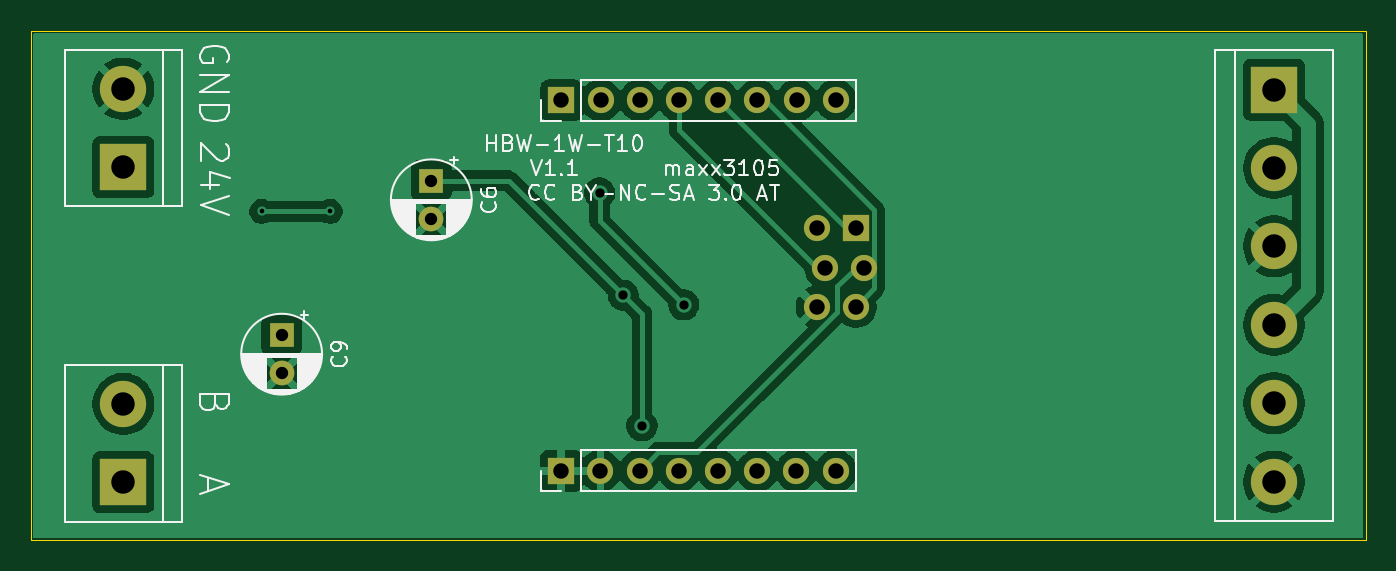
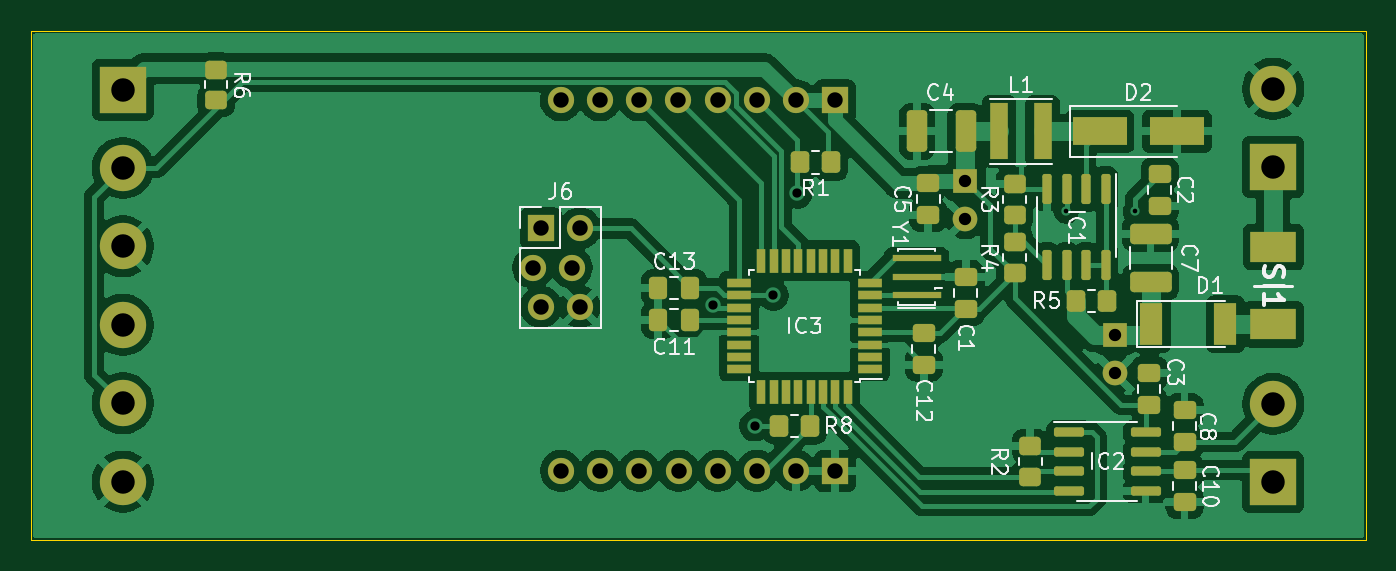
Circuit board: 11 layer files. Board 86.5 x 33.0 mm.
- bottom_copper: PlatineA_CNMB2-B_Cu.gbr (140926 bytes)
- bottom_mask: PlatineA_CNMB2-B_Mask.gbr (6999 bytes)
- paste: PlatineA_CNMB2-B_Paste.gbr (5611 bytes)
- bottom_silk: PlatineA_CNMB2-B_Silkscreen.gbr (41014 bytes)
- outline: PlatineA_CNMB2-Edge_Cuts.gbr (639 bytes)
- top_copper: PlatineA_CNMB2-F_Cu.gbr (68131 bytes)
- top_mask: PlatineA_CNMB2-F_Mask.gbr (1862 bytes)
- paste: PlatineA_CNMB2-F_Paste.gbr (474 bytes)
- top_silk: PlatineA_CNMB2-F_Silkscreen.gbr (38246 bytes)
- drill: PlatineA_CNMB2-NPTH.drl (276 bytes)
- drill: PlatineA_CNMB2-PTH.drl (1256 bytes)

=== bottom_copper: PlatineA_CNMB2-B_Cu.gbr (140926 bytes, source omitted) ===
=== bottom_mask: PlatineA_CNMB2-B_Mask.gbr (6999 bytes, source omitted) ===
=== paste: PlatineA_CNMB2-B_Paste.gbr ===
%TF.GenerationSoftware,KiCad,Pcbnew,10.0.1*%
%TF.CreationDate,2026-08-16T09:56:22+02:00*%
%TF.ProjectId,PlatineA_CNMB2,506c6174-696e-4654-915f-434e4d42322e,rev?*%
%TF.SameCoordinates,Original*%
%TF.FileFunction,Paste,Bot*%
%TF.FilePolarity,Positive*%
%FSLAX46Y46*%
G04 Gerber Fmt 4.6, Leading zero omitted, Abs format (unit mm)*
G04 Created by KiCad (PCBNEW 10.0.1) date 2026-08-16 09:56:22*
%MOMM*%
%LPD*%
G01*
G04 APERTURE LIST*
G04 Aperture macros list*
%AMRoundRect*
0 Rectangle with rounded corners*
0 $1 Rounding radius*
0 $2 $3 $4 $5 $6 $7 $8 $9 X,Y pos of 4 corners*
0 Add a 4 corners polygon primitive as box body*
4,1,4,$2,$3,$4,$5,$6,$7,$8,$9,$2,$3,0*
0 Add four circle primitives for the rounded corners*
1,1,$1+$1,$2,$3*
1,1,$1+$1,$4,$5*
1,1,$1+$1,$6,$7*
1,1,$1+$1,$8,$9*
0 Add four rect primitives between the rounded corners*
20,1,$1+$1,$2,$3,$4,$5,0*
20,1,$1+$1,$4,$5,$6,$7,0*
20,1,$1+$1,$6,$7,$8,$9,0*
20,1,$1+$1,$8,$9,$2,$3,0*%
G04 Aperture macros list end*
%ADD10R,2.950000X2.020000*%
%ADD11R,1.200000X3.700000*%
%ADD12R,3.200000X0.400000*%
%ADD13RoundRect,0.250000X0.450000X-0.350000X0.450000X0.350000X-0.450000X0.350000X-0.450000X-0.350000X0*%
%ADD14RoundRect,0.250000X0.475000X-0.337500X0.475000X0.337500X-0.475000X0.337500X-0.475000X-0.337500X0*%
%ADD15R,1.600000X0.550000*%
%ADD16R,0.550000X1.600000*%
%ADD17RoundRect,0.250000X-0.412500X-1.100000X0.412500X-1.100000X0.412500X1.100000X-0.412500X1.100000X0*%
%ADD18RoundRect,0.250000X-0.350000X-0.450000X0.350000X-0.450000X0.350000X0.450000X-0.350000X0.450000X0*%
%ADD19RoundRect,0.150000X-0.150000X0.825000X-0.150000X-0.825000X0.150000X-0.825000X0.150000X0.825000X0*%
%ADD20RoundRect,0.150000X0.825000X0.150000X-0.825000X0.150000X-0.825000X-0.150000X0.825000X-0.150000X0*%
%ADD21RoundRect,0.250000X0.337500X0.475000X-0.337500X0.475000X-0.337500X-0.475000X0.337500X-0.475000X0*%
%ADD22RoundRect,0.250000X0.350000X0.450000X-0.350000X0.450000X-0.350000X-0.450000X0.350000X-0.450000X0*%
%ADD23RoundRect,0.250000X1.100000X-0.412500X1.100000X0.412500X-1.100000X0.412500X-1.100000X-0.412500X0*%
%ADD24RoundRect,0.250000X-0.475000X0.337500X-0.475000X-0.337500X0.475000X-0.337500X0.475000X0.337500X0*%
%ADD25RoundRect,0.250000X-0.450000X0.350000X-0.450000X-0.350000X0.450000X-0.350000X0.450000X0.350000X0*%
%ADD26R,3.500000X1.800000*%
%ADD27R,1.500000X2.700000*%
G04 APERTURE END LIST*
D10*
%TO.C,SI1*%
X111250000Y-102500000D03*
X111250000Y-107500000D03*
%TD*%
D11*
%TO.C,L1*%
X129000000Y-95000000D03*
X126200000Y-95000000D03*
%TD*%
D12*
%TO.C,Y1*%
X134340000Y-105630000D03*
X134340000Y-104430000D03*
X134340000Y-103230000D03*
%TD*%
D13*
%TO.C,R3*%
X128000000Y-100400000D03*
X128000000Y-98400000D03*
%TD*%
D14*
%TO.C,C5*%
X133600000Y-100437500D03*
X133600000Y-98362500D03*
%TD*%
%TO.C,C1*%
X131170000Y-106525000D03*
X131170000Y-104450000D03*
%TD*%
D15*
%TO.C,IC3*%
X137370000Y-110430000D03*
X137370000Y-109630000D03*
X137370000Y-108830000D03*
X137370000Y-108030000D03*
X137370000Y-107230000D03*
X137370000Y-106430000D03*
X137370000Y-105630000D03*
X137370000Y-104830000D03*
D16*
X138820000Y-103380000D03*
X139620000Y-103380000D03*
X140420000Y-103380000D03*
X141220000Y-103380000D03*
X142020000Y-103380000D03*
X142820000Y-103380000D03*
X143620000Y-103380000D03*
X144420000Y-103380000D03*
D15*
X145870000Y-104830000D03*
X145870000Y-105630000D03*
X145870000Y-106430000D03*
X145870000Y-107230000D03*
X145870000Y-108030000D03*
X145870000Y-108830000D03*
X145870000Y-109630000D03*
X145870000Y-110430000D03*
D16*
X144420000Y-111880000D03*
X143620000Y-111880000D03*
X142820000Y-111880000D03*
X142020000Y-111880000D03*
X141220000Y-111880000D03*
X140420000Y-111880000D03*
X139620000Y-111880000D03*
X138820000Y-111880000D03*
%TD*%
D17*
%TO.C,C4*%
X131187500Y-95000000D03*
X134312500Y-95000000D03*
%TD*%
D18*
%TO.C,R1*%
X139900000Y-97025000D03*
X141900000Y-97025000D03*
%TD*%
D19*
%TO.C,IC1*%
X122095000Y-98725000D03*
X123365000Y-98725000D03*
X124635000Y-98725000D03*
X125905000Y-98725000D03*
X125905000Y-103675000D03*
X124635000Y-103675000D03*
X123365000Y-103675000D03*
X122095000Y-103675000D03*
%TD*%
D20*
%TO.C,IC2*%
X124475000Y-114495000D03*
X124475000Y-115765000D03*
X124475000Y-117035000D03*
X124475000Y-118305000D03*
X119525000Y-118305000D03*
X119525000Y-117035000D03*
X119525000Y-115765000D03*
X119525000Y-114495000D03*
%TD*%
D21*
%TO.C,C13*%
X151105000Y-105160000D03*
X149030000Y-105160000D03*
%TD*%
%TO.C,C11*%
X151105000Y-107230000D03*
X149030000Y-107230000D03*
%TD*%
D22*
%TO.C,R8*%
X143250000Y-114090000D03*
X141250000Y-114090000D03*
%TD*%
%TO.C,R5*%
X124000000Y-106000000D03*
X122000000Y-106000000D03*
%TD*%
D23*
%TO.C,C7*%
X119200000Y-104762500D03*
X119200000Y-101637500D03*
%TD*%
D14*
%TO.C,C12*%
X133890000Y-110125000D03*
X133890000Y-108050000D03*
%TD*%
D24*
%TO.C,C10*%
X117000000Y-116962500D03*
X117000000Y-119037500D03*
%TD*%
D25*
%TO.C,R2*%
X127000000Y-115400000D03*
X127000000Y-117400000D03*
%TD*%
D24*
%TO.C,C2*%
X118600000Y-97762500D03*
X118600000Y-99837500D03*
%TD*%
D26*
%TO.C,D2*%
X122500000Y-95000000D03*
X117500000Y-95000000D03*
%TD*%
D24*
%TO.C,C3*%
X119300000Y-110662500D03*
X119300000Y-112737500D03*
%TD*%
D13*
%TO.C,R4*%
X128000000Y-104200000D03*
X128000000Y-102200000D03*
%TD*%
D14*
%TO.C,C8*%
X117000000Y-115137500D03*
X117000000Y-113062500D03*
%TD*%
D27*
%TO.C,D1*%
X119150000Y-107500000D03*
X114350000Y-107500000D03*
%TD*%
D25*
%TO.C,R6*%
X179750000Y-91000000D03*
X179750000Y-93000000D03*
%TD*%
M02*

=== bottom_silk: PlatineA_CNMB2-B_Silkscreen.gbr (41014 bytes, source omitted) ===
=== outline: PlatineA_CNMB2-Edge_Cuts.gbr ===
%TF.GenerationSoftware,KiCad,Pcbnew,10.0.1*%
%TF.CreationDate,2026-08-16T09:56:22+02:00*%
%TF.ProjectId,PlatineA_CNMB2,506c6174-696e-4654-915f-434e4d42322e,rev?*%
%TF.SameCoordinates,Original*%
%TF.FileFunction,Profile,NP*%
%FSLAX46Y46*%
G04 Gerber Fmt 4.6, Leading zero omitted, Abs format (unit mm)*
G04 Created by KiCad (PCBNEW 10.0.1) date 2026-08-16 09:56:22*
%MOMM*%
%LPD*%
G01*
G04 APERTURE LIST*
%TA.AperFunction,Profile*%
%ADD10C,0.050000*%
%TD*%
G04 APERTURE END LIST*
D10*
X105250000Y-88500000D02*
X191750000Y-88500000D01*
X191750000Y-121500000D01*
X105250000Y-121500000D01*
X105250000Y-88500000D01*
M02*

=== top_copper: PlatineA_CNMB2-F_Cu.gbr (68131 bytes, source omitted) ===
=== top_mask: PlatineA_CNMB2-F_Mask.gbr ===
%TF.GenerationSoftware,KiCad,Pcbnew,10.0.1*%
%TF.CreationDate,2026-08-16T09:56:22+02:00*%
%TF.ProjectId,PlatineA_CNMB2,506c6174-696e-4654-915f-434e4d42322e,rev?*%
%TF.SameCoordinates,Original*%
%TF.FileFunction,Soldermask,Top*%
%TF.FilePolarity,Negative*%
%FSLAX46Y46*%
G04 Gerber Fmt 4.6, Leading zero omitted, Abs format (unit mm)*
G04 Created by KiCad (PCBNEW 10.0.1) date 2026-08-16 09:56:22*
%MOMM*%
%LPD*%
G01*
G04 APERTURE LIST*
%ADD10R,1.700000X1.700000*%
%ADD11O,1.700000X1.700000*%
%ADD12R,3.000000X3.000000*%
%ADD13C,3.000000*%
%ADD14R,1.600000X1.600000*%
%ADD15C,1.600000*%
%ADD16C,1.700000*%
G04 APERTURE END LIST*
D10*
%TO.C,J3*%
X139620000Y-117000000D03*
D11*
X142160000Y-117000000D03*
X144700000Y-117000000D03*
X147240000Y-117000000D03*
X149780000Y-117000000D03*
X152320000Y-117000000D03*
X154860000Y-117000000D03*
X157400000Y-117000000D03*
%TD*%
D12*
%TO.C,J5*%
X111250000Y-117750000D03*
D13*
X111250000Y-112670000D03*
%TD*%
D14*
%TO.C,C6*%
X131200000Y-98194888D03*
D15*
X131200000Y-100694888D03*
%TD*%
D12*
%TO.C,J4*%
X111250000Y-97330000D03*
D13*
X111250000Y-92250000D03*
%TD*%
D14*
%TO.C,C9*%
X121500000Y-108194888D03*
D15*
X121500000Y-110694888D03*
%TD*%
D10*
%TO.C,J1*%
X139630000Y-93000000D03*
D11*
X142170000Y-93000000D03*
X144710000Y-93000000D03*
X147250000Y-93000000D03*
X149790000Y-93000000D03*
X152330000Y-93000000D03*
X154870000Y-93000000D03*
X157410000Y-93000000D03*
%TD*%
D12*
%TO.C,J2*%
X185800000Y-92300000D03*
D13*
X185800000Y-97380000D03*
X185800000Y-102460000D03*
X185800000Y-107540000D03*
X185800000Y-112620000D03*
X185800000Y-117700000D03*
%TD*%
D10*
%TO.C,J6*%
X158705000Y-101295000D03*
D16*
X156165000Y-101295000D03*
X159205000Y-103835000D03*
X156705000Y-103835000D03*
X158705000Y-106375000D03*
X156165000Y-106375000D03*
%TD*%
M02*

=== paste: PlatineA_CNMB2-F_Paste.gbr ===
%TF.GenerationSoftware,KiCad,Pcbnew,10.0.1*%
%TF.CreationDate,2026-08-16T09:56:22+02:00*%
%TF.ProjectId,PlatineA_CNMB2,506c6174-696e-4654-915f-434e4d42322e,rev?*%
%TF.SameCoordinates,Original*%
%TF.FileFunction,Paste,Top*%
%TF.FilePolarity,Positive*%
%FSLAX46Y46*%
G04 Gerber Fmt 4.6, Leading zero omitted, Abs format (unit mm)*
G04 Created by KiCad (PCBNEW 10.0.1) date 2026-08-16 09:56:22*
%MOMM*%
%LPD*%
G01*
G04 APERTURE LIST*
G04 APERTURE END LIST*
M02*

=== top_silk: PlatineA_CNMB2-F_Silkscreen.gbr (38246 bytes, source omitted) ===
=== drill: PlatineA_CNMB2-NPTH.drl ===
M48
; DRILL file KiCad 10.0.1 date 2026-08-16T09:56:25
; FORMAT={-:-/ absolute / metric / decimal}
; #@! TF.CreationDate,2026-08-16T09:56:25+02:00
; #@! TF.GenerationSoftware,Kicad,Pcbnew,10.0.1
; #@! TF.FileFunction,NonPlated,1,2,NPTH
FMAT,2
METRIC
%
G90
G05
M30

=== drill: PlatineA_CNMB2-PTH.drl ===
M48
; DRILL file KiCad 10.0.1 date 2026-08-16T09:56:25
; FORMAT={-:-/ absolute / metric / decimal}
; #@! TF.CreationDate,2026-08-16T09:56:25+02:00
; #@! TF.GenerationSoftware,Kicad,Pcbnew,10.0.1
; #@! TF.FileFunction,Plated,1,2,PTH
FMAT,2
METRIC
; #@! TA.AperFunction,Plated,PTH,ViaDrill
T1C0.300
; #@! TA.AperFunction,Plated,PTH,ViaDrill
T2C0.600
; #@! TA.AperFunction,Plated,PTH,ComponentDrill
T3C0.800
; #@! TA.AperFunction,Plated,PTH,ComponentDrill
T4C1.000
; #@! TA.AperFunction,Plated,PTH,ComponentDrill
T5C1.520
%
G90
G05
T1
X120.2Y-100.2
X124.65Y-100.2
T2
X142.1Y-99.0
X143.64Y-105.63
X144.85Y-114.09
X147.55Y-106.25
T3
X121.5Y-108.195
X121.5Y-110.695
X131.2Y-98.195
X131.2Y-100.695
T4
X139.62Y-117.0
X139.63Y-93.0
X142.16Y-117.0
X142.17Y-93.0
X144.7Y-117.0
X144.71Y-93.0
X147.24Y-117.0
X147.25Y-93.0
X149.78Y-117.0
X149.79Y-93.0
X152.32Y-117.0
X152.33Y-93.0
X154.86Y-117.0
X154.87Y-93.0
X156.165Y-101.295
X156.165Y-106.375
X156.705Y-103.835
X157.4Y-117.0
X157.41Y-93.0
X158.705Y-101.295
X158.705Y-106.375
X159.205Y-103.835
T5
X111.25Y-92.25
X111.25Y-97.33
X111.25Y-112.67
X111.25Y-117.75
X185.8Y-92.3
X185.8Y-97.38
X185.8Y-102.46
X185.8Y-107.54
X185.8Y-112.62
X185.8Y-117.7
M30
